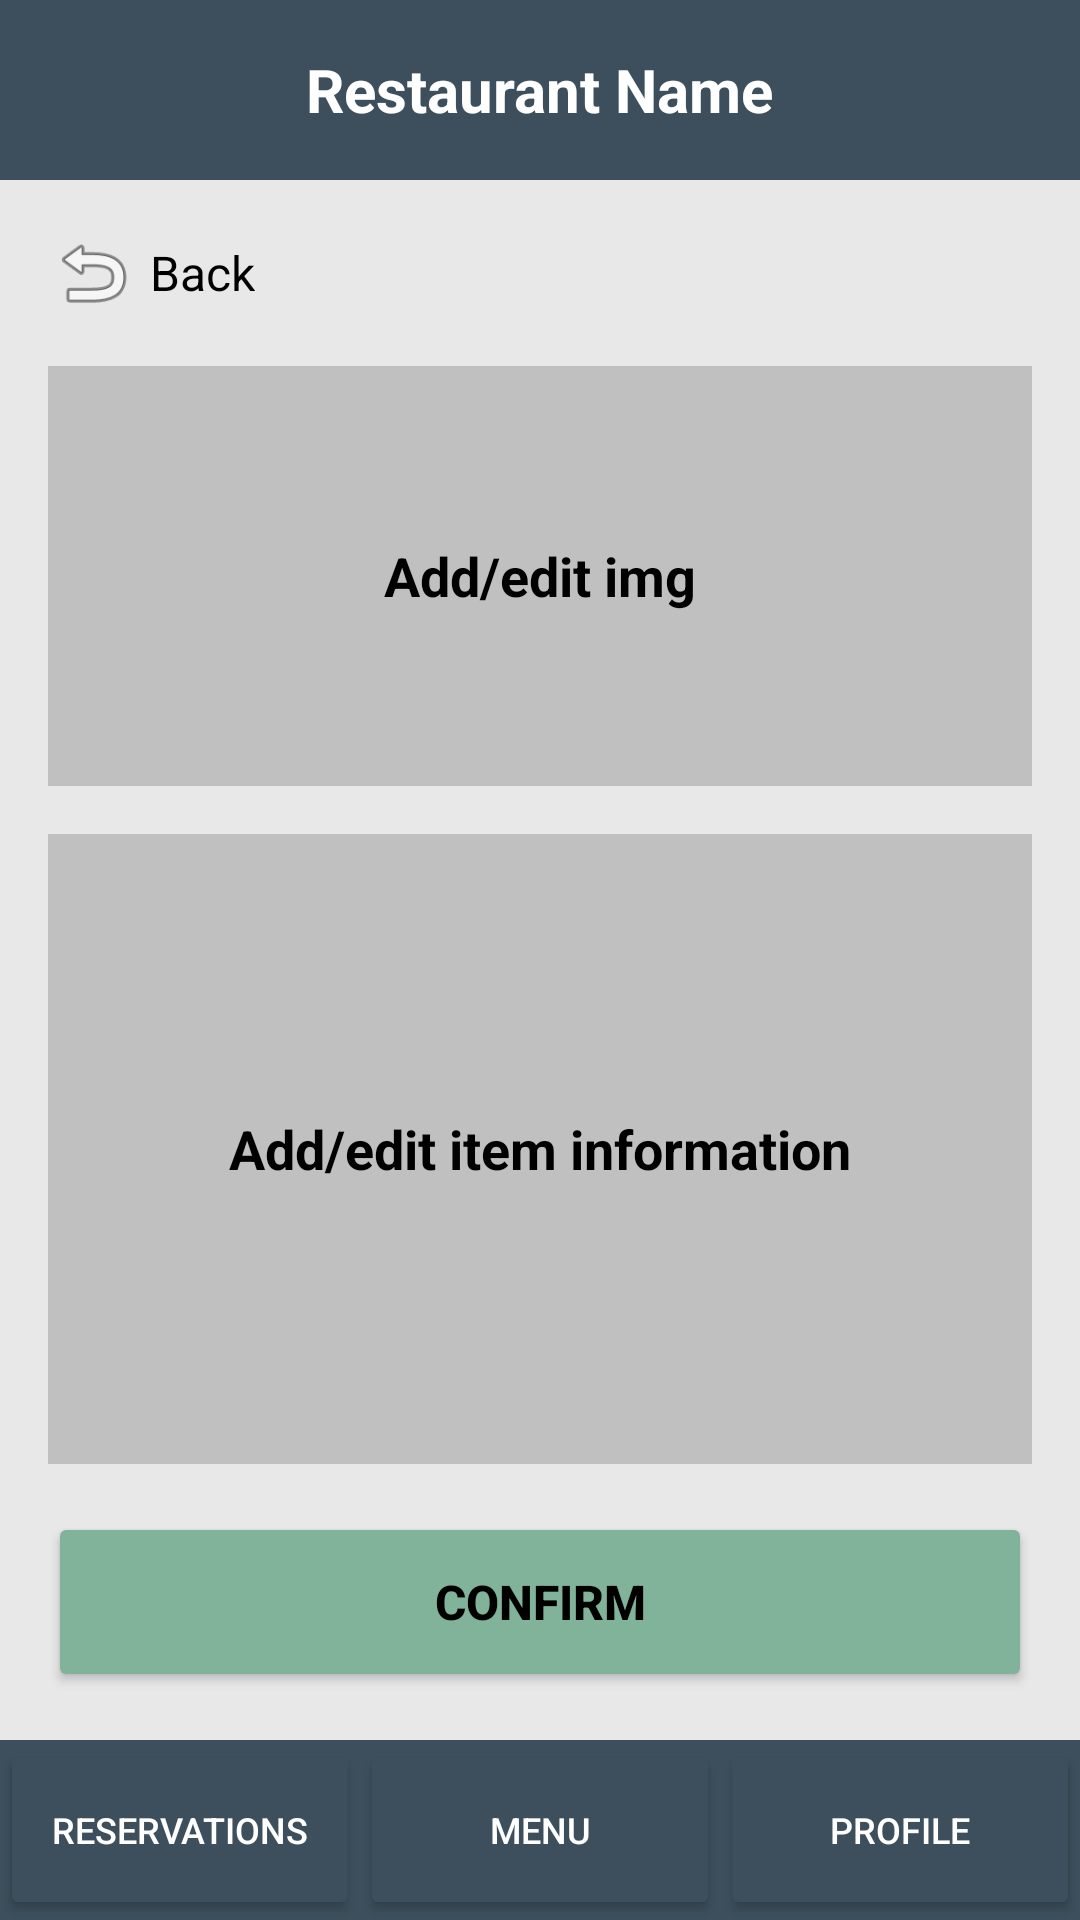

Reconstruct the res/layout file that produces this screen, plus the resources it refers to.
<!-- AndroidManifest.xml: application theme Theme.AndroidUIDesignLab -->
<!-- res/layout/staff_edit_menu.xml -->
<?xml version="1.0" encoding="utf-8"?>
<RelativeLayout xmlns:android="http://schemas.android.com/apk/res/android"
    xmlns:tools="http://schemas.android.com/tools"
    android:layout_width="match_parent"
    android:layout_height="match_parent"
    android:background="#E8E8E8"
    tools:context=".AddEditMenuItemActivity">

    
    <LinearLayout
        android:id="@+id/topHeader"
        android:layout_width="match_parent"
        android:layout_height="60dp"
        android:layout_alignParentTop="true"
        android:background="#3D4F5C"
        android:gravity="center"
        android:orientation="horizontal"
        android:padding="16dp">

        <TextView
            android:id="@+id/tvRestaurantName"
            android:layout_width="wrap_content"
            android:layout_height="wrap_content"
            android:text="Restaurant Name"
            android:textColor="#FFFFFF"
            android:textSize="20sp"
            android:textStyle="bold" />

    </LinearLayout>

    <LinearLayout
        android:id="@+id/mainContent"
        android:layout_width="match_parent"
        android:layout_height="match_parent"
        android:layout_above="@+id/bottomNavBar"
        android:layout_below="@+id/topHeader"
        android:orientation="vertical"
        android:padding="16dp">

        
        <LinearLayout
            android:id="@+id/backButton"
            android:layout_width="wrap_content"
            android:layout_height="wrap_content"
            android:layout_marginBottom="16dp"
            android:clickable="true"
            android:focusable="true"
            android:gravity="center_vertical"
            android:orientation="horizontal">

            <ImageView
                android:layout_width="30dp"
                android:layout_height="30dp"
                android:contentDescription="Back arrow"
                android:src="@android:drawable/ic_menu_revert" />

            <TextView
                android:layout_width="wrap_content"
                android:layout_height="wrap_content"
                android:layout_marginStart="4dp"
                android:text="Back"
                android:textColor="#000000"
                android:textSize="16sp" />
        </LinearLayout>

        
        <LinearLayout
            android:id="@+id/imageSection"
            android:layout_width="match_parent"
            android:layout_height="0dp"
            android:layout_marginBottom="16dp"
            android:layout_weight="1"
            android:background="#C0C0C0"
            android:clickable="true"
            android:focusable="true"
            android:gravity="center"
            android:orientation="vertical"
            android:padding="16dp">

            <TextView
                android:layout_width="wrap_content"
                android:layout_height="wrap_content"
                android:text="Add/edit img"
                android:textColor="#000000"
                android:textSize="18sp"
                android:textStyle="bold" />

        </LinearLayout>

        
        <LinearLayout
            android:id="@+id/itemInfoSection"
            android:layout_width="match_parent"
            android:layout_height="0dp"
            android:layout_marginBottom="16dp"
            android:layout_weight="1.5"
            android:background="#C0C0C0"
            android:gravity="center"
            android:orientation="vertical"
            android:padding="16dp">

            <TextView
                android:layout_width="wrap_content"
                android:layout_height="wrap_content"
                android:text="Add/edit item information"
                android:textColor="#000000"
                android:textSize="18sp"
                android:textStyle="bold" />

        </LinearLayout>

        
        <Button
            android:id="@+id/btnConfirm"
            android:layout_width="match_parent"
            android:layout_height="60dp"
            android:backgroundTint="#81B29A"
            android:text="Confirm"
            android:textColor="#000000"
            android:textSize="16sp"
            android:textStyle="bold" />

    </LinearLayout>

    
    <LinearLayout
        android:id="@+id/bottomNavBar"
        android:layout_width="match_parent"
        android:layout_height="60dp"
        android:layout_alignParentBottom="true"
        android:background="#3D4F5C"
        android:orientation="horizontal">

        <Button
            android:id="@+id/btnReservations"
            android:layout_width="0dp"
            android:layout_height="match_parent"
            android:layout_weight="1"
            android:backgroundTint="#3D4F5C"
            android:text="Reservations"
            android:textColor="#FFFFFF"
            android:textSize="12sp" />

        <Button
            android:id="@+id/btnMenu"
            android:layout_width="0dp"
            android:layout_height="match_parent"
            android:layout_weight="1"
            android:backgroundTint="#3D4F5C"
            android:text="Menu"
            android:textColor="#FFFFFF"
            android:textSize="12sp" />

        <Button
            android:id="@+id/btnProfile"
            android:layout_width="0dp"
            android:layout_height="match_parent"
            android:layout_weight="1"
            android:backgroundTint="#3D4F5C"
            android:text="Profile"
            android:textColor="#FFFFFF"
            android:textSize="12sp" />

    </LinearLayout>

</RelativeLayout>
<!-- resources referenced by this layout -->
<resources>
  <style name="Theme.AndroidUIDesignLab" parent="Base.Theme.AndroidUIDesignLab" />
  <style name="Base.Theme.AndroidUIDesignLab" parent="Theme.Material3.DayNight.NoActionBar">
          
          
      </style>
</resources>
